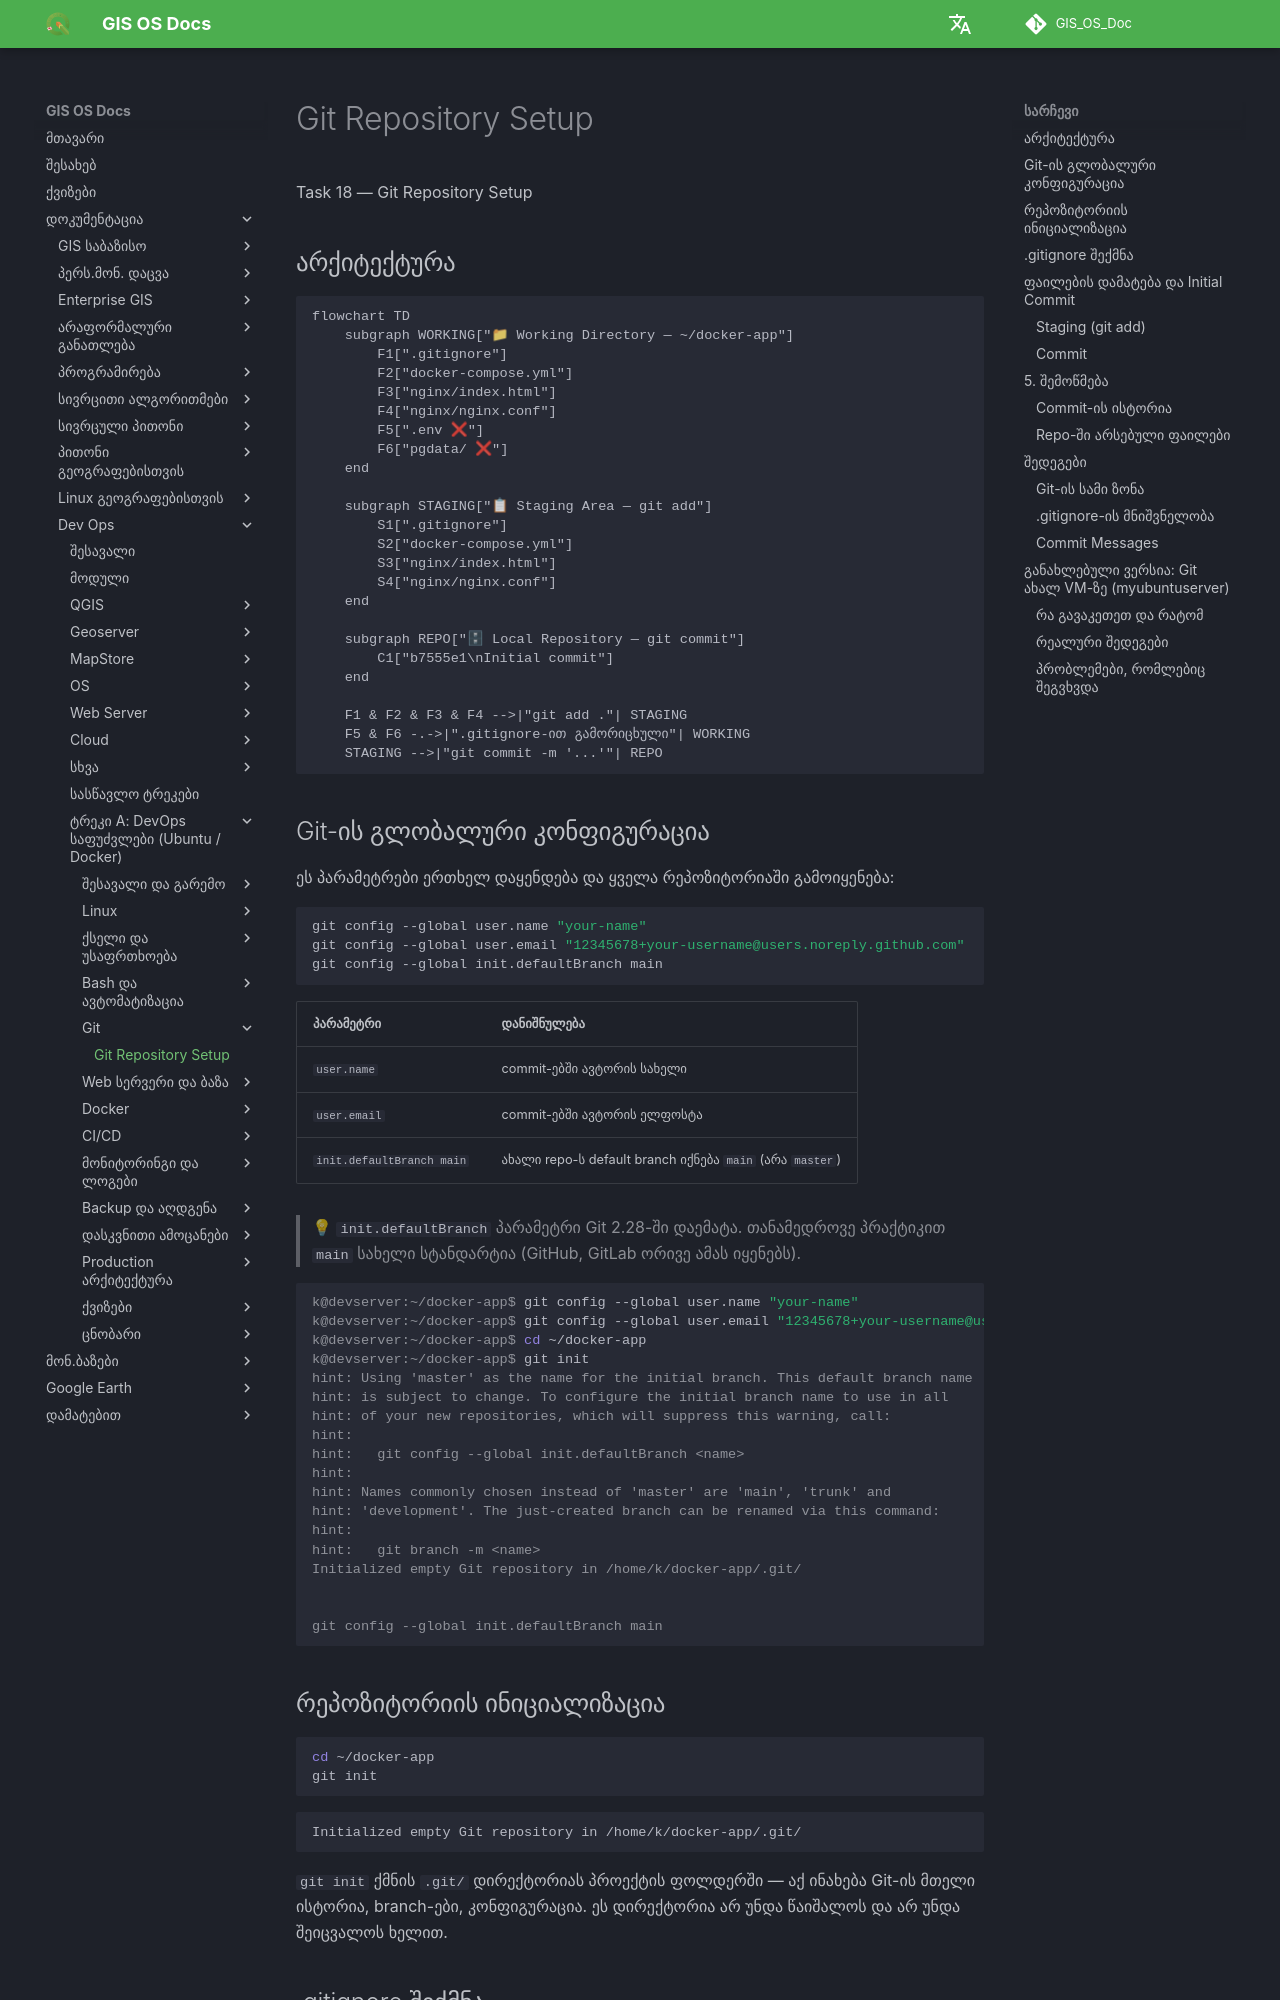

repository: GIS-Edu-Georgia/GIS_OS_Doc · page: Dev_ops/Fundamentals/tasks/task18/index.html · generator: mkdocs

Task 18 — Git Repository Setup



## არქიტექტურა

```mermaid
flowchart TD
    subgraph WORKING["📁 Working Directory — ~/docker-app"]
        F1[".gitignore"]
        F2["docker-compose.yml"]
        F3["nginx/index.html"]
        F4["nginx/nginx.conf"]
        F5[".env ❌"]
        F6["pgdata/ ❌"]
    end

    subgraph STAGING["📋 Staging Area — git add"]
        S1[".gitignore"]
        S2["docker-compose.yml"]
        S3["nginx/index.html"]
        S4["nginx/nginx.conf"]
    end

    subgraph REPO["🗄 Local Repository — git commit"]
        C1["b7555e1\nInitial commit"]
    end

    F1 & F2 & F3 & F4 -->|"git add ."| STAGING
    F5 & F6 -.->|".gitignore-ით გამორიცხული"| WORKING
    STAGING -->|"git commit -m '...'"| REPO
```


## Git-ის გლობალური კონფიგურაცია

ეს პარამეტრები ერთხელ დაყენდება და ყველა რეპოზიტორიაში გამოიყენება:

```bash
git config --global user.name "your-name"
git config --global user.email "12345678+your-username@users.noreply.github.com"
git config --global init.defaultBranch main
```

| პარამეტრი | დანიშნულება |
|-----------|-------------|
| `user.name` | commit-ებში ავტორის სახელი |
| `user.email` | commit-ებში ავტორის ელფოსტა |
| `init.defaultBranch main` | ახალი repo-ს default branch იქნება `main` (არა `master`) |

> 💡 `init.defaultBranch` პარამეტრი Git 2.28-ში დაემატა. თანამედროვე პრაქტიკით `main` სახელი სტანდარტია (GitHub, GitLab ორივე ამას იყენებს).

```console
k@devserver:~/docker-app$ git config --global user.name "your-name"
k@devserver:~/docker-app$ git config --global user.email "12345678+your-username@users.noreply.github.com"
k@devserver:~/docker-app$ cd ~/docker-app
k@devserver:~/docker-app$ git init
hint: Using 'master' as the name for the initial branch. This default branch name
hint: is subject to change. To configure the initial branch name to use in all
hint: of your new repositories, which will suppress this warning, call:
hint:
hint:   git config --global init.defaultBranch <name>
hint:
hint: Names commonly chosen instead of 'master' are 'main', 'trunk' and
hint: 'development'. The just-created branch can be renamed via this command:
hint:
hint:   git branch -m <name>
Initialized empty Git repository in /home/k/docker-app/.git/


git config --global init.defaultBranch main
```
